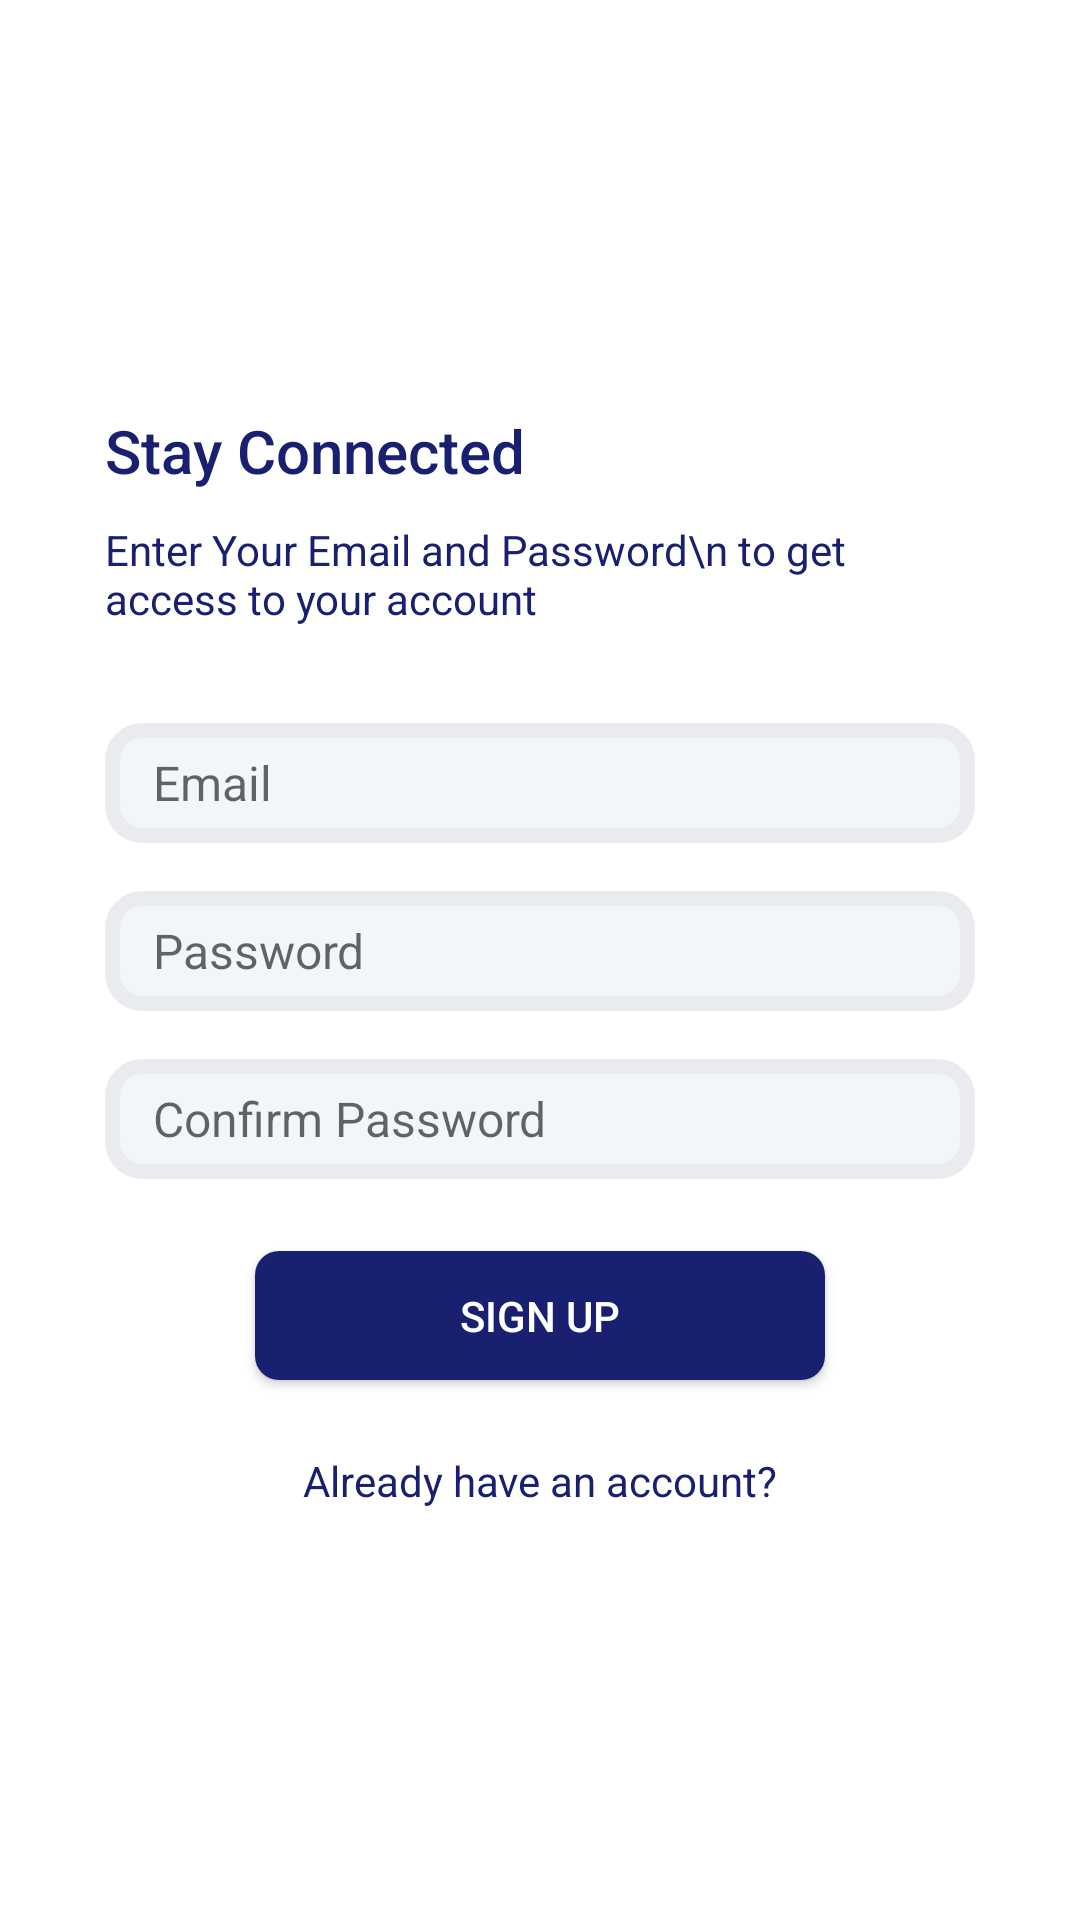

This screen was rendered from an Android layout file. Write that file and the resources it references.
<!-- AndroidManifest.xml: application theme Theme.Project_Innogeeks -->
<!-- res/layout/activity_sign_up.xml -->
<?xml version="1.0" encoding="utf-8"?>
<androidx.constraintlayout.widget.ConstraintLayout xmlns:android="http://schemas.android.com/apk/res/android"
    xmlns:app="http://schemas.android.com/apk/res-auto"
    xmlns:tools="http://schemas.android.com/tools"
    android:layout_width="match_parent"
    android:layout_height="match_parent"
    tools:context=".SignUp">

    <LinearLayout
        android:layout_width="0dp"
        android:layout_height="0dp"
        android:gravity="center_vertical"
        android:orientation="vertical"
        android:paddingStart="35dp"
        android:paddingEnd="35dp"
        app:layout_constraintBottom_toBottomOf="parent"
        app:layout_constraintEnd_toEndOf="parent"
        app:layout_constraintStart_toStartOf="parent"
        app:layout_constraintTop_toTopOf="parent">
        <TextView
            android:layout_width="match_parent"
            android:layout_height="wrap_content"
            android:text="Stay Connected"
            android:textColor="@color/colorPrimaryText"
            style="@style/TextAppearance.AppCompat.Title"/>
        <TextView
            android:layout_width="wrap_content"
            android:layout_height="wrap_content"
            style="@style/TextAppearance.AppCompat.Body1"
            android:layout_marginTop="10dp"
            android:maxEms="20"
            android:text="Enter Your Email and Password\n to get access to your account"
            android:textColor="@color/colorPrimaryText"/>

        <EditText
            android:id="@+id/etEmailAddress"
            android:layout_width="match_parent"
            android:layout_height="wrap_content"
            android:layout_marginTop="32dp"
            android:background="@drawable/edit_text_bg"
            android:ems="10"
            android:hint="Email"
            android:inputType="textEmailAddress"
            android:textSize="16sp" />

        <EditText
            android:id="@+id/etPassword"
            android:layout_width="match_parent"
            android:layout_height="wrap_content"
            android:layout_marginTop="16dp"
            android:background="@drawable/edit_text_bg"
            android:ems="10"
            android:hint="Password"
            android:inputType="textPassword"
            android:textSize="16sp" />

        <EditText
            android:id="@+id/etConfirmPassword"
            android:layout_width="match_parent"
            android:layout_height="wrap_content"
            android:layout_marginTop="16dp"
            android:background="@drawable/edit_text_bg"
            android:ems="10"
            android:hint="Confirm Password"
            android:inputType="textPassword"
            android:textSize="16sp" />

        <Button
            android:id="@+id/btnSignUp"
            android:layout_width="match_parent"
            android:layout_height="wrap_content"
            android:layout_marginTop="24dp"
            android:background="@drawable/btn_primary"
            android:minHeight="28dp"
            android:padding="12dp"
            android:text="Sign Up"
            android:layout_marginLeft="50dp"
            android:layout_marginRight="50dp"
            android:textColor="@color/colorPrimaryButton" />

        <TextView
            android:id="@+id/btnLogin"
            android:layout_width="match_parent"
            android:layout_height="wrap_content"
            android:layout_marginTop="24dp"
            android:text="Already have an account?"
            android:textAlignment="center"
            android:textColor="@color/colorPrimaryTextOpaque" />

    </LinearLayout>

</androidx.constraintlayout.widget.ConstraintLayout>
<!-- resources referenced by this layout -->
<resources>
  <color name="colorPrimaryButton">#FFFFFF</color>
  <color name="colorPrimaryText">#18206F</color>
  <color name="colorPrimaryTextOpaque">#18206F</color>
  <!-- drawable btn_primary (drawable) -->
  <?xml version="1.0" encoding="utf-8"?>
  <shape xmlns:android="http://schemas.android.com/apk/res/android">
      <solid android:color="@color/colorPrimaryButtonBg"></solid>
      <corners android:radius="8dp"></corners>
      <size android:height="18dp"></size>
  </shape>
  <!-- drawable edit_text_bg (drawable) -->
  <?xml version="1.0" encoding="utf-8"?>
  <shape xmlns:android="http://schemas.android.com/apk/res/android">
      <solid android:color="@color/colorEditTextBgColor"></solid>
      <corners android:radius="10dp"></corners>
      <size android:height="40dp"></size>
      <stroke android:color="@color/colorEditTextBorderColor" android:width="5dp"></stroke>
      <padding android:bottom="8dp" android:left="16dp" android:right="8dp" android:top="8dp"></padding>
  </shape>
  <style name="Theme.Project_Innogeeks" parent="Theme.MaterialComponents.DayNight.DarkActionBar">
          
          <item name="colorPrimary">@color/purple_500</item>
          <item name="colorPrimaryVariant">@color/purple_700</item>
          <item name="colorOnPrimary">@color/white</item>
          
          <item name="colorSecondary">@color/teal_200</item>
          <item name="colorSecondaryVariant">@color/teal_700</item>
          <item name="colorOnSecondary">@color/black</item>
          
          <item name="android:statusBarColor">?attr/colorPrimaryVariant</item>
          
      </style>
  <color name="colorPrimaryButtonBg">#18206F</color>
  <color name="colorEditTextBgColor">#f2f5fa</color>
  <color name="colorEditTextBorderColor">#E9EBEF</color>
  <color name="white">#FFFFFFFF</color>
  <color name="black">#FF000000</color>
  <!-- not gathered from this repository: default colours our renderer supplied (Android Studio template values) -->
  <color name="purple_500">#FF6200EE</color>
  <color name="purple_700">#FF3700B3</color>
  <color name="teal_200">#FF03DAC5</color>
  <color name="teal_700">#FF018786</color>
</resources>
